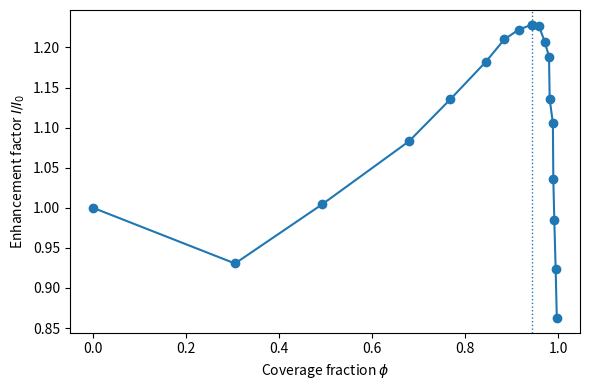
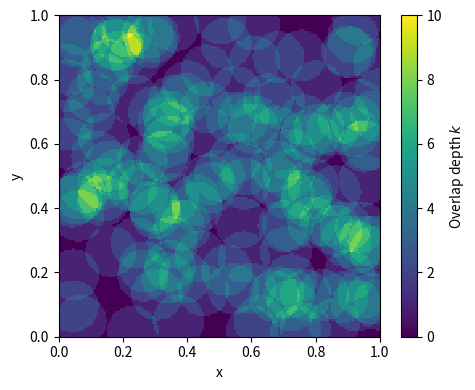
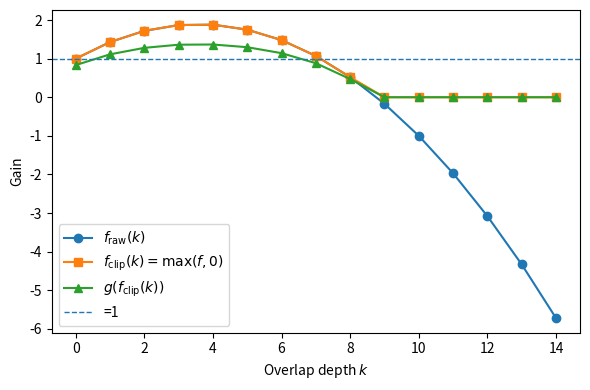
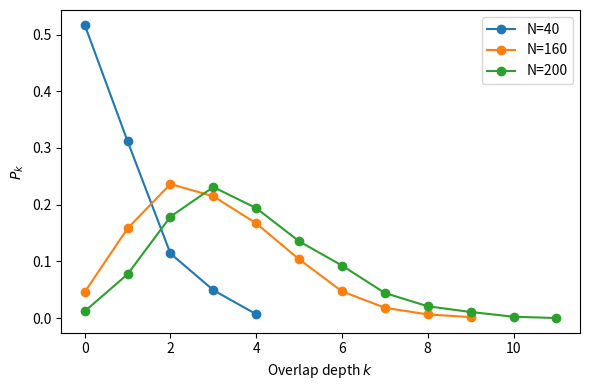
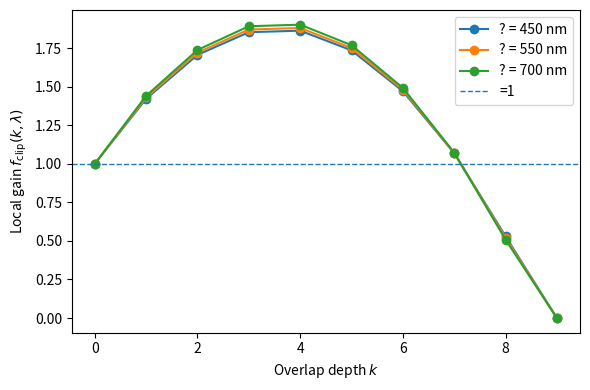

Reproduce these figures in Python, in order.
# =========================================================
# FULL WORKING CODE (Google Colab ready)
# Generates ONLY the 5 requested figures, with NO TITLES
# =========================================================

import numpy as np
import matplotlib.pyplot as plt

# =========================================================
# CONFIGURATION BLOCK
# =========================================================

CONFIG = {
    # Geometry / grid
    "L": 1.0,          # cell side length (arbitrary units)
    "M": 200,          # grid resolution (M x M pixels)

    # Base optical gain parameters (reference wavelength)
    "a": 0.5,
    "b": 0.07,
    "lambda_ref": 550e-9,  # reference wavelength (m), ~green

    # Saturation (nonlinear PV response)
    "use_saturation": True,
    "alpha_sat": 0.2,      # saturation strength; 0 = linear

    # Spectral model
    "use_spectral": True,
    "lambdas": np.array([450e-9, 550e-9, 700e-9]),  # blue, green, red
    "w_sun":   np.array([0.30,   0.40,   0.30]),    # solar spectrum weights
    "S_lambda":np.array([0.90,   1.00,   0.80]),    # cell QE at each ?

    # Radii for different geometries
    "R_mono":    0.08,  # monodisperse random circular lenses
    "R_mean":    0.08,  # mean radius for polydisperse lognormal
    "sigma_R":   0.30,  # lognormal sigma for polydisperse
    "R_flake":   0.08,  # equivalent radius for flakes
    "R_ordered": 0.08,  # radius for ordered lattice

    # Monte Carlo control
    "n_realizations": 8,    # per N when sweeping
    "base_seed": 42,
}

# =========================================================
# GRID INITIALIZATION
# =========================================================

L = CONFIG["L"]
M = CONFIG["M"]
dx = L / M

x_coords = np.linspace(dx/2, L - dx/2, M)
y_coords = np.linspace(dx/2, L - dx/2, M)
XX, YY = np.meshgrid(x_coords, y_coords, indexing="ij")

SHOW_FIGS = True
OUTPUT_FORMAT = "png"   # you can change to "jpg" if you want

def savefig(basename):
    """Save current figure and optionally show."""
    filename = f"{basename}.{OUTPUT_FORMAT}"
    plt.tight_layout()
    plt.savefig(filename, dpi=300, bbox_inches="tight")
    if SHOW_FIGS:
        plt.show()
    plt.close()
    print(f"Saved: {filename}")
    return filename

# =========================================================
# OPTICAL MODEL: f(k, ?) AND g(f)
# =========================================================

def a_lambda(lam, config=CONFIG):
    return config["a"] * (lam / config["lambda_ref"])**0.1

def b_lambda(lam, config=CONFIG):
    return config["b"] * (lam / config["lambda_ref"])**0.1

def f_k_lambda(k_values, lam, config=CONFIG):
    a_l = a_lambda(lam, config)
    b_l = b_lambda(lam, config)
    return 1.0 + a_l * k_values - b_l * k_values**2

def f_k_ref(k_values, config=CONFIG):
    return 1.0 + config["a"] * k_values - config["b"] * k_values**2

def g_cell(f_loc, config=CONFIG):
    """
    Nonlinear PV response g(f).
    First clip negative gains: f_eff = max(f, 0)
    """
    f_eff = np.maximum(f_loc, 0.0)
    if not config["use_saturation"]:
        return f_eff
    alpha = config["alpha_sat"]
    return f_eff / (1.0 + alpha * f_eff)

def compute_I_over_I0_from_Pk(k_values, Pk, config=CONFIG):
    """
    Global enhancement I/I0 from Pk using spectral + saturation
    (or scalar model if spectral disabled).
    """
    if config["use_spectral"]:
        lambdas = config["lambdas"]
        w_sun = config["w_sun"]
        S_lambda = config["S_lambda"]

        I_num = 0.0
        W_den = 0.0
        for lam, w, S in zip(lambdas, w_sun, S_lambda):
            fk = f_k_lambda(k_values, lam, config)
            fk_eff = g_cell(fk, config)
            I_num += w * S * np.sum(Pk * fk_eff)
            W_den += w * S
        return I_num / W_den
    else:
        fk = f_k_ref(k_values, config)
        fk_eff = g_cell(fk, config)
        return np.sum(Pk * fk_eff)

# =========================================================
# STATISTICS FROM k(x,y)
# =========================================================

def compute_stats(k_grid, config=CONFIG):
    """
    From overlap map k_grid, compute:
      - k_values, Pk
      - I_over_I0
      - mean_k
      - phi (coverage fraction)
      - phi_ben (beneficial fraction using f_ref(k)>1)
    """
    k_flat = k_grid.ravel()
    k_max = int(k_flat.max())

    if k_max == 0:
        return {
            "k_values": np.array([0], dtype=int),
            "Pk": np.array([1.0]),
            "I_over_I0": 1.0,
            "mean_k": 0.0,
            "phi": 0.0,
            "phi_ben": 0.0,
        }

    k_values = np.arange(k_max + 1, dtype=int)
    Pk = np.zeros_like(k_values, dtype=float)

    for i, kv in enumerate(k_values):
        Pk[i] = np.mean(k_flat == kv)

    I_over_I0 = compute_I_over_I0_from_Pk(k_values, Pk, config)
    mean_k = np.sum(Pk * k_values)

    phi = np.mean(k_grid > 0)

    fk_ref_vals = f_k_ref(k_values, config)
    beneficial_mask = fk_ref_vals > 1.0
    phi_ben = np.sum(Pk[beneficial_mask])

    return {
        "k_values": k_values,
        "Pk": Pk,
        "I_over_I0": I_over_I0,
        "mean_k": mean_k,
        "phi": phi,
        "phi_ben": phi_ben,
    }

# =========================================================
# DEPOSITION GEOMETRIES
# =========================================================

def deposit_circular_mono(N, config=CONFIG, seed=None):
    rng = np.random.default_rng(seed)
    k_grid = np.zeros((M, M), dtype=int)
    R = config["R_mono"]

    for _ in range(N):
        x0 = rng.uniform(0, L)
        y0 = rng.uniform(0, L)
        mask = (XX - x0)**2 + (YY - y0)**2 <= R**2
        k_grid[mask] += 1

    return k_grid

def deposit_circular_poly(N, config=CONFIG, seed=None):
    rng = np.random.default_rng(seed)
    k_grid = np.zeros((M, M), dtype=int)
    R_mean = config["R_mean"]
    sigma_R = config["sigma_R"]

    for _ in range(N):
        R_i = rng.lognormal(mean=np.log(R_mean), sigma=sigma_R)
        x0 = rng.uniform(0, L)
        y0 = rng.uniform(0, L)
        mask = (XX - x0)**2 + (YY - y0)**2 <= R_i**2
        k_grid[mask] += 1

    return k_grid

def deposit_flakes(N, config=CONFIG, seed=None):
    rng = np.random.default_rng(seed)
    k_grid = np.zeros((M, M), dtype=int)
    R_equiv = config["R_flake"]

    for _ in range(N):
        x0 = rng.uniform(0, L)
        y0 = rng.uniform(0, L)
        theta = rng.uniform(0, 2*np.pi)

        a_e = rng.uniform(0.7, 1.3) * R_equiv
        area_target = np.pi * R_equiv**2
        b_e = area_target / (np.pi * a_e)

        cos_t = np.cos(theta)
        sin_t = np.sin(theta)

        X_shift = XX - x0
        Y_shift = YY - y0
        u = X_shift * cos_t + Y_shift * sin_t
        v = -X_shift * sin_t + Y_shift * cos_t

        mask = (u / a_e)**2 + (v / b_e)**2 <= 1.0
        k_grid[mask] += 1

    return k_grid

def deposit_circular_ordered(N, config=CONFIG):
    k_grid = np.zeros((M, M), dtype=int)
    if N <= 0:
        return k_grid

    R = config["R_ordered"]

    n_side = int(np.sqrt(N))
    if n_side * n_side < N:
        n_side += 1

    xs = np.linspace(0, L, n_side, endpoint=False) + L / (2 * n_side)
    ys = np.linspace(0, L, n_side, endpoint=False) + L / (2 * n_side)

    centers = [(x, y) for x in xs for y in ys]

    for (x0, y0) in centers[:N]:
        mask = (XX - x0)**2 + (YY - y0)**2 <= R**2
        k_grid[mask] += 1

    return k_grid

def deposit_lenses(N, geom="random_mono", config=CONFIG, seed=None):
    if N <= 0:
        return np.zeros((M, M), dtype=int)

    if geom == "random_mono":
        return deposit_circular_mono(N, config, seed)
    elif geom == "random_poly":
        return deposit_circular_poly(N, config, seed)
    elif geom == "flakes":
        return deposit_flakes(N, config, seed)
    elif geom == "ordered":
        return deposit_circular_ordered(N, config)
    else:
        raise ValueError(f"Unknown geometry: {geom}")

# =========================================================
# SWEEP OVER N
# =========================================================

def sweep_N_values(N_values, geom="random_mono", config=CONFIG):
    N_values = np.array(N_values, dtype=int)
    n_real = config["n_realizations"]
    base_seed = config["base_seed"]

    I_mean_list = []
    I_std_list = []
    mean_k_list = []
    phi_list = []
    phi_ben_list = []

    for idx, N in enumerate(N_values):
        I_reps = []
        mean_k_reps = []
        phi_reps = []
        phi_ben_reps = []

        for r in range(n_real):
            seed = base_seed + 1000 * idx + r
            k_grid = deposit_lenses(N, geom=geom, config=config, seed=seed)
            stats = compute_stats(k_grid, config)

            I_reps.append(stats["I_over_I0"])
            mean_k_reps.append(stats["mean_k"])
            phi_reps.append(stats["phi"])
            phi_ben_reps.append(stats["phi_ben"])

        I_reps = np.array(I_reps)
        mean_k_reps = np.array(mean_k_reps)
        phi_reps = np.array(phi_reps)
        phi_ben_reps = np.array(phi_ben_reps)

        I_mean_list.append(I_reps.mean())
        I_std_list.append(I_reps.std(ddof=1) if len(I_reps) > 1 else 0.0)
        mean_k_list.append(mean_k_reps.mean())
        phi_list.append(phi_reps.mean())
        phi_ben_list.append(phi_ben_reps.mean())

    return {
        "N_values": N_values,
        "I_over_I0_mean": np.array(I_mean_list),
        "I_over_I0_std": np.array(I_std_list),
        "mean_k": np.array(mean_k_list),
        "phi": np.array(phi_list),
        "phi_ben": np.array(phi_ben_list),
    }

# =========================================================
# ONLY THE 5 REQUESTED PLOTS (NO TITLES)
# =========================================================

def plot_I_vs_phi(res, basename="fig_enhancement_vs_phi"):
    plt.figure(figsize=(6, 4))
    plt.plot(res["phi"], res["I_over_I0_mean"], marker="o")

    idx_opt = np.argmax(res["I_over_I0_mean"])
    phi_opt = res["phi"][idx_opt]
    I_opt = res["I_over_I0_mean"][idx_opt]
    plt.axvline(phi_opt, linestyle=":", linewidth=1)
    plt.scatter([phi_opt], [I_opt])

    plt.xlabel("Coverage fraction $\\phi$")
    plt.ylabel("Enhancement factor $I/I_0$")
    savefig(basename)

def plot_k_map(N, geom, basename="fig_k_map_N160_random_mono"):
    k_grid = deposit_lenses(N, geom=geom, config=CONFIG, seed=5678)

    plt.figure(figsize=(5, 4))
    im = plt.imshow(
        k_grid.T, origin="lower", extent=[0, L, 0, L],
        interpolation="nearest", aspect="equal"
    )
    plt.colorbar(im, label="Overlap depth $k$")
    plt.xlabel("x")
    plt.ylabel("y")
    savefig(basename)

def plot_gain_function(basename="fig_local_gain_clipped"):
    k = np.arange(0, 15)
    f_raw = f_k_ref(k, CONFIG)
    f_clip = np.maximum(f_raw, 0.0)
    gf = g_cell(f_raw, CONFIG)

    plt.figure(figsize=(6, 4))
    plt.plot(k, f_raw, marker="o", label="$f_{\\rm raw}(k)$")
    plt.plot(k, f_clip, marker="s", label="$f_{\\rm clip}(k)=\\max(f,0)$")
    plt.plot(k, gf, marker="^", label="$g(f_{\\rm clip}(k))$")
    plt.axhline(1.0, linestyle="--", linewidth=1, label="=1")
    plt.xlabel("Overlap depth $k$")
    plt.ylabel("Gain")
    plt.legend()
    savefig(basename)

def plot_Pk_evolution(N_list, geom="random_mono",
                      basename="fig_Pk_vs_N_random_mono"):
    plt.figure(figsize=(6, 4))
    for N in N_list:
        k_grid = deposit_lenses(N, geom=geom, config=CONFIG, seed=100 + N)
        stats = compute_stats(k_grid, CONFIG)
        k = stats["k_values"]
        Pk = stats["Pk"]
        mask = Pk > 1e-4
        plt.plot(k[mask], Pk[mask], marker="o", linestyle="-", label=f"N={N}")

    plt.xlabel("Overlap depth $k$")
    plt.ylabel("$P_k$")
    plt.legend()
    savefig(basename)

def plot_spectral_local_gain_only(N_example=160, geom="random_mono",
                                  basename="spectral_optimum_fkl"):
    k_grid = deposit_lenses(N_example, geom=geom, config=CONFIG, seed=10101)
    stats = compute_stats(k_grid, CONFIG)
    k_values = stats["k_values"]

    lambdas = CONFIG["lambdas"]
    lam_nm = lambdas * 1e9

    plt.figure(figsize=(6, 4))
    for lam, lam_label in zip(lambdas, lam_nm):
        fk = f_k_lambda(k_values, lam, CONFIG)
        fk_clip = np.maximum(fk, 0.0)
        plt.plot(k_values, fk_clip, marker="o", linestyle="-",
                 label=f"? = {lam_label:.0f} nm")

    plt.axhline(1.0, linestyle="--", linewidth=1, label="=1")
    plt.xlabel("Overlap depth $k$")
    plt.ylabel("Local gain $f_{\\rm clip}(k,\\lambda)$")
    plt.legend()
    savefig(basename)

# =========================================================
# MAIN EXECUTION (Colab cell)
# =========================================================

# 1) Sweep and plot Enhancement vs coverage phi
N_values = np.arange(0, 341, 20)
res_random = sweep_N_values(N_values, geom="random_mono", config=CONFIG)
plot_I_vs_phi(res_random, basename="fig_enhancement_vs_phi")

# 2) k-map for N = 160
N_show = 160
plot_k_map(N_show, "random_mono", basename="fig_k_map_N160_random_mono")

# 3) Local gain and nonlinear response (clipped)
plot_gain_function(basename="fig_local_gain_clipped")

# 4) Evolution of Pk with N: N=40,160,200
plot_Pk_evolution([40, 160, 200], geom="random_mono",
                  basename="fig_Pk_vs_N_random_mono")

# 5) Spectral local gain (clipped) (ONLY f(k,?) figure)
plot_spectral_local_gain_only(N_example=N_show, geom="random_mono",
                              basename="spectral_optimum_fkl")

print("Done: generated only the 5 requested figures (no titles).")
